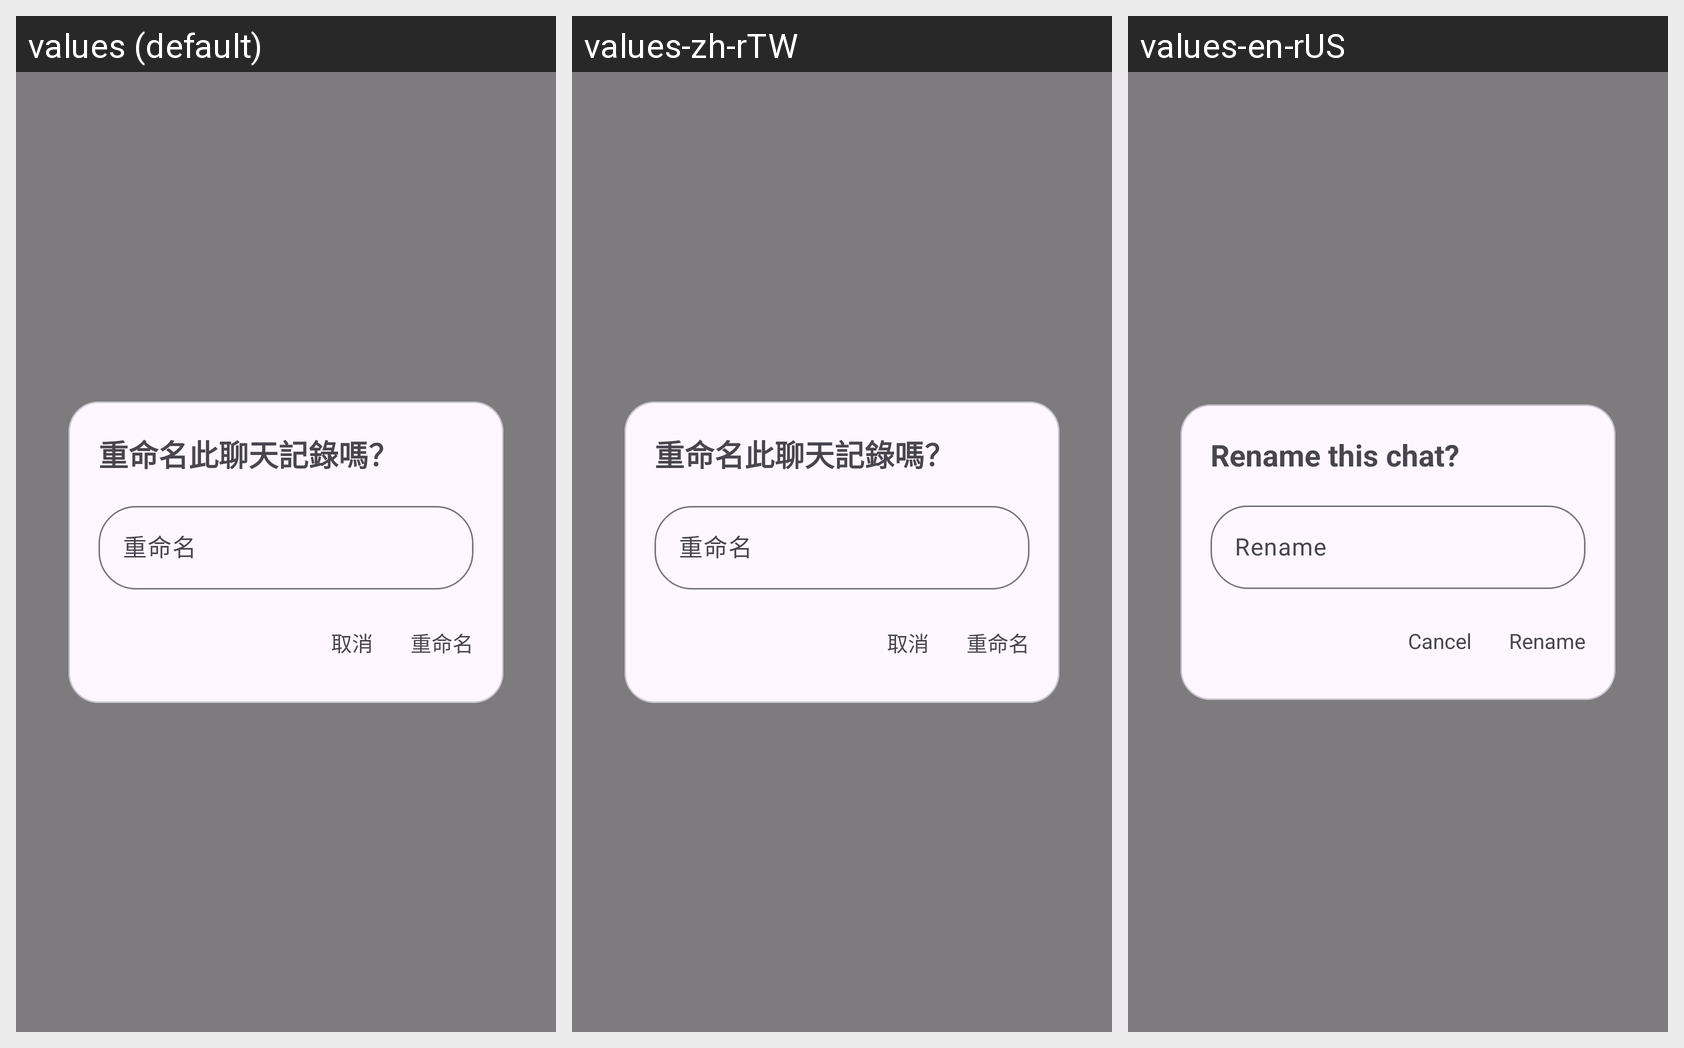

The same Android screen rendered under several of its app's locales, left to right. List the strings drawn on it with the default value and each locale's translation.
Android screen res/layout/rename_dialog.xml rendered under 3 locales, left to right: values (default), values-zh-rTW, values-en-rUS. Device: Nexus 5 (rendered at 1080×1920; each locale shown at half size, 540×960, under a caption strip naming it); theme Theme.GeminiPro.
Strings drawn on this screen, with the default value and each locale's value (text and hints the layout hard-codes, and strings that could not be matched under every locale, appear in the picture but are not listed):

rename_title
  values: 重命名此聊天記錄嗎？
  values-zh-rTW: 重命名此聊天記錄嗎？
  values-en-rUS: Rename this chat?

rename_accept
  values: 重命名
  values-zh-rTW: 重命名
  values-en-rUS: Rename

rename_cancel
  values: 取消
  values-zh-rTW: 取消
  values-en-rUS: Cancel
